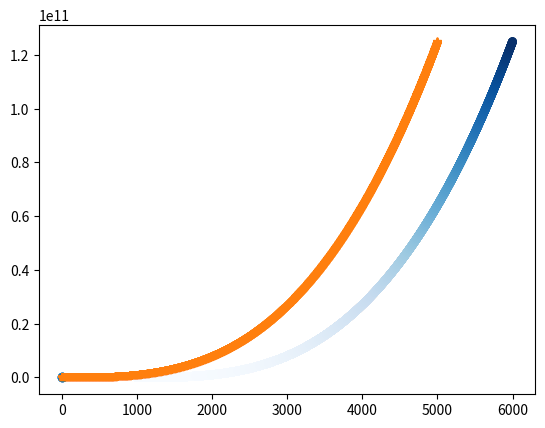

Python code for this plot:
import matplotlib.pyplot as plt

#cube in a range of 3
cube = [x**3 for x in range(3)]
plt.plot(cube,marker='o')
#cube in a range of 50
cube2 = [x**3 for x in range(5000)]
numx = [x for x in range(5000)]
plt.plot(numx, cube2,marker='*')
#cube in scatter a range of 5000 plot in 1000 - 6000
numx2 = [x for x in range(1000,6000)]
plt.scatter(numx2,cube2,c=cube2,cmap=plt.cm.Blues,edgecolors='none',s=40)
plt.show()